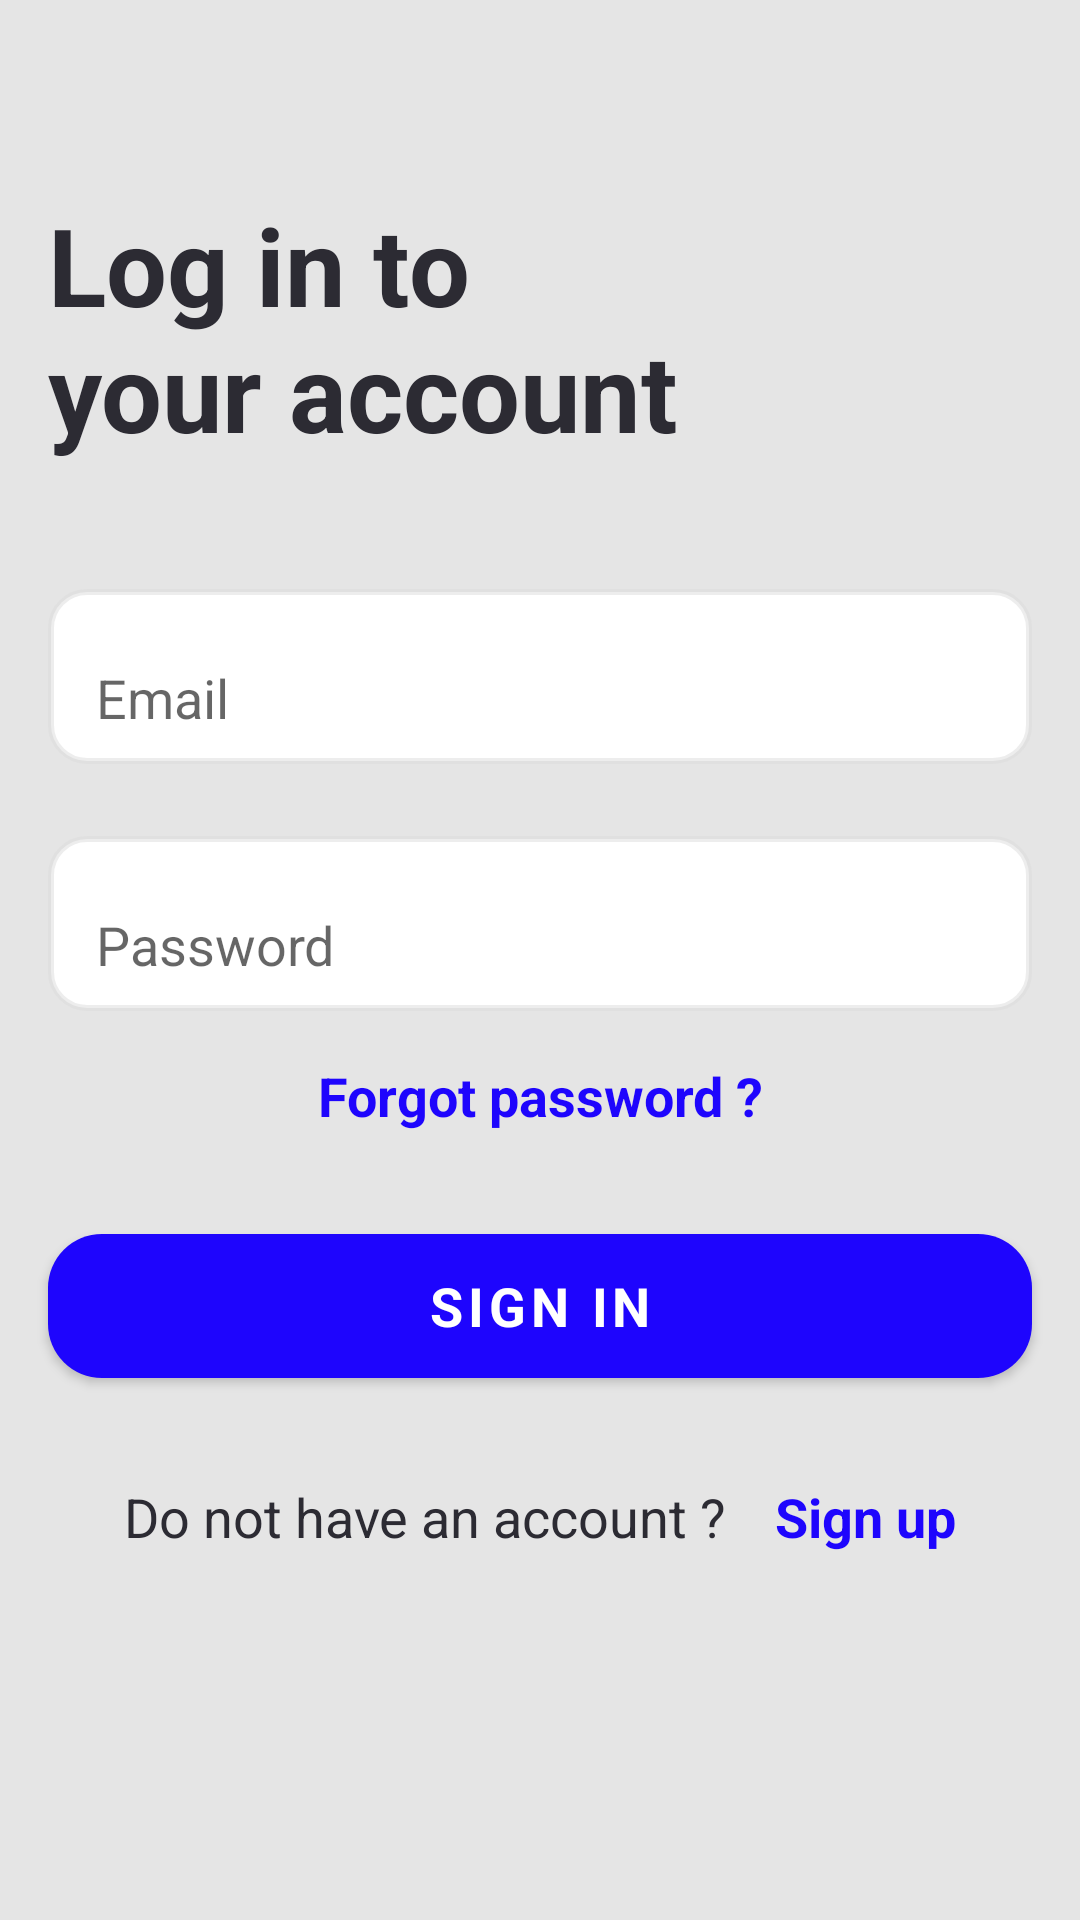

This screen was rendered from an Android layout file. Write that file and the resources it references.
<!-- AndroidManifest.xml: application theme Theme.School -->
<!-- res/layout/fragment_login.xml -->
<?xml version="1.0" encoding="utf-8"?>
<ScrollView xmlns:android="http://schemas.android.com/apk/res/android"
    xmlns:app="http://schemas.android.com/apk/res-auto"
    xmlns:tools="http://schemas.android.com/tools"
    android:layout_width="match_parent"
    android:layout_height="match_parent"
    android:background="@color/background_gray"
    tools:context=".screen.LoginFragment">

    <androidx.appcompat.widget.LinearLayoutCompat
        android:layout_width="match_parent"
        android:layout_height="wrap_content"
        android:orientation="vertical">


        <TextView
            android:layout_width="wrap_content"
            android:layout_height="wrap_content"
            android:layout_marginHorizontal="16dp"
            android:layout_marginTop="64dp"
            android:text="@string/log_in_to_nyour_account"
            android:textSize="36sp"

            android:textStyle="bold" />


        <androidx.appcompat.widget.AppCompatEditText
            android:id="@+id/sign_in_email_edit_text"
            style="@style/Widget.Material3.TextInputEditText.FilledBox"
            android:layout_width="match_parent"
            android:layout_height="wrap_content"
            android:layout_marginHorizontal="16dp"
            android:layout_marginTop="42dp"
            android:background="@drawable/edit_text_shape"
            android:hint="@string/email"
            android:inputType="textEmailAddress"
            android:maxLines="1" />


        <androidx.appcompat.widget.AppCompatEditText
            android:id="@+id/sign_in_password_edit_text"
            style="@style/Widget.Material3.TextInputEditText.FilledBox"
            android:layout_width="match_parent"
            android:layout_height="wrap_content"
            android:layout_marginHorizontal="16dp"
            android:layout_marginTop="24dp"
            android:background="@drawable/edit_text_shape"
            android:hint="@string/password"
            android:inputType="textPassword"
            android:maxLines="1" />

        <TextView
            android:layout_width="match_parent"
            android:layout_height="wrap_content"
            android:layout_marginVertical="16dp"
            android:text="@string/forgot_password"
            android:textAlignment="center"
            android:textColor="@color/primary"
            android:textStyle="bold" />

        <com.google.android.material.button.MaterialButton
            android:id="@+id/sign_in_button"
            android:layout_width="match_parent"
            android:layout_height="60dp"
            android:layout_marginHorizontal="16dp"
            android:layout_marginVertical="12dp"
            android:layout_marginBottom="16dp"
            android:text="@string/sign_in"
            android:textStyle="bold"
            app:cornerRadius="18dp" />


        <androidx.appcompat.widget.LinearLayoutCompat
            android:layout_width="match_parent"
            android:layout_height="wrap_content"
            android:gravity="center_horizontal">

            <TextView
                android:layout_width="wrap_content"
                android:layout_height="wrap_content"
                android:layout_marginVertical="16dp"
                android:text="@string/do_not_have_an_account"
                android:textAlignment="center"
                android:textColor="@color/text_color" />

            <TextView
                android:id="@+id/sign_in_sign_up_text"
                android:layout_width="wrap_content"
                android:layout_height="wrap_content"
                android:layout_marginVertical="16dp"
                android:layout_marginStart="16dp"
                android:text="@string/sign_up"
                android:textAlignment="center"
                android:textColor="@color/primary"
                android:textStyle="bold" />
        </androidx.appcompat.widget.LinearLayoutCompat>


    </androidx.appcompat.widget.LinearLayoutCompat>
</ScrollView>
<!-- resources referenced by this layout -->
<resources>
  <color name="background_gray">#E5E5E5</color>
  <color name="primary">#1e05fd</color>
  <color name="text_color">#2c2b33</color>
  <!-- drawable edit_text_shape (drawable) -->
  <?xml version="1.0" encoding="utf-8"?>
  <shape xmlns:android="http://schemas.android.com/apk/res/android">
      <corners android:radius="12dp"/>
      <solid android:color="@color/white"/>
      <stroke android:color="#80DCDCDC" android:width="2dp"/>
  </shape>
  <string name="do_not_have_an_account">Do not have an account ?</string>
  <string name="email">Email</string>
  <string name="forgot_password">Forgot password ?</string>
  <string name="log_in_to_nyour_account">Log in to\nyour account</string>
  <string name="password">Password</string>
  <string name="sign_in">Sign in</string>
  <string name="sign_up">Sign up</string>
  <style name="Theme.School" parent="Theme.MaterialComponents.DayNight.NoActionBar">
          
          <item name="colorPrimary">@color/primary</item>
          <item name="colorPrimaryVariant">@color/purple_700</item>
          <item name="colorOnPrimary">@color/white</item>
          
          <item name="colorSecondary">@color/teal_200</item>
          <item name="colorSecondaryVariant">@color/teal_700</item>
          <item name="colorOnSecondary">@color/black</item>
          
          <item name="android:statusBarColor">?attr/colorPrimaryVariant</item>
          
  
  
          <item name="android:textColor">@color/text_color</item>
          <item name="fontFamily">@font/kanit_regular</item>
          <item name="android:textSize">18sp</item>
          <item name="cornerRadius">18dp</item>
  
  
      </style>
  <color name="white">#FFFFFFFF</color>
  <color name="purple_700">#FF3700B3</color>
  <color name="teal_200">#FF03DAC5</color>
  <color name="teal_700">#FF018786</color>
  <color name="black">#FF000000</color>
</resources>
